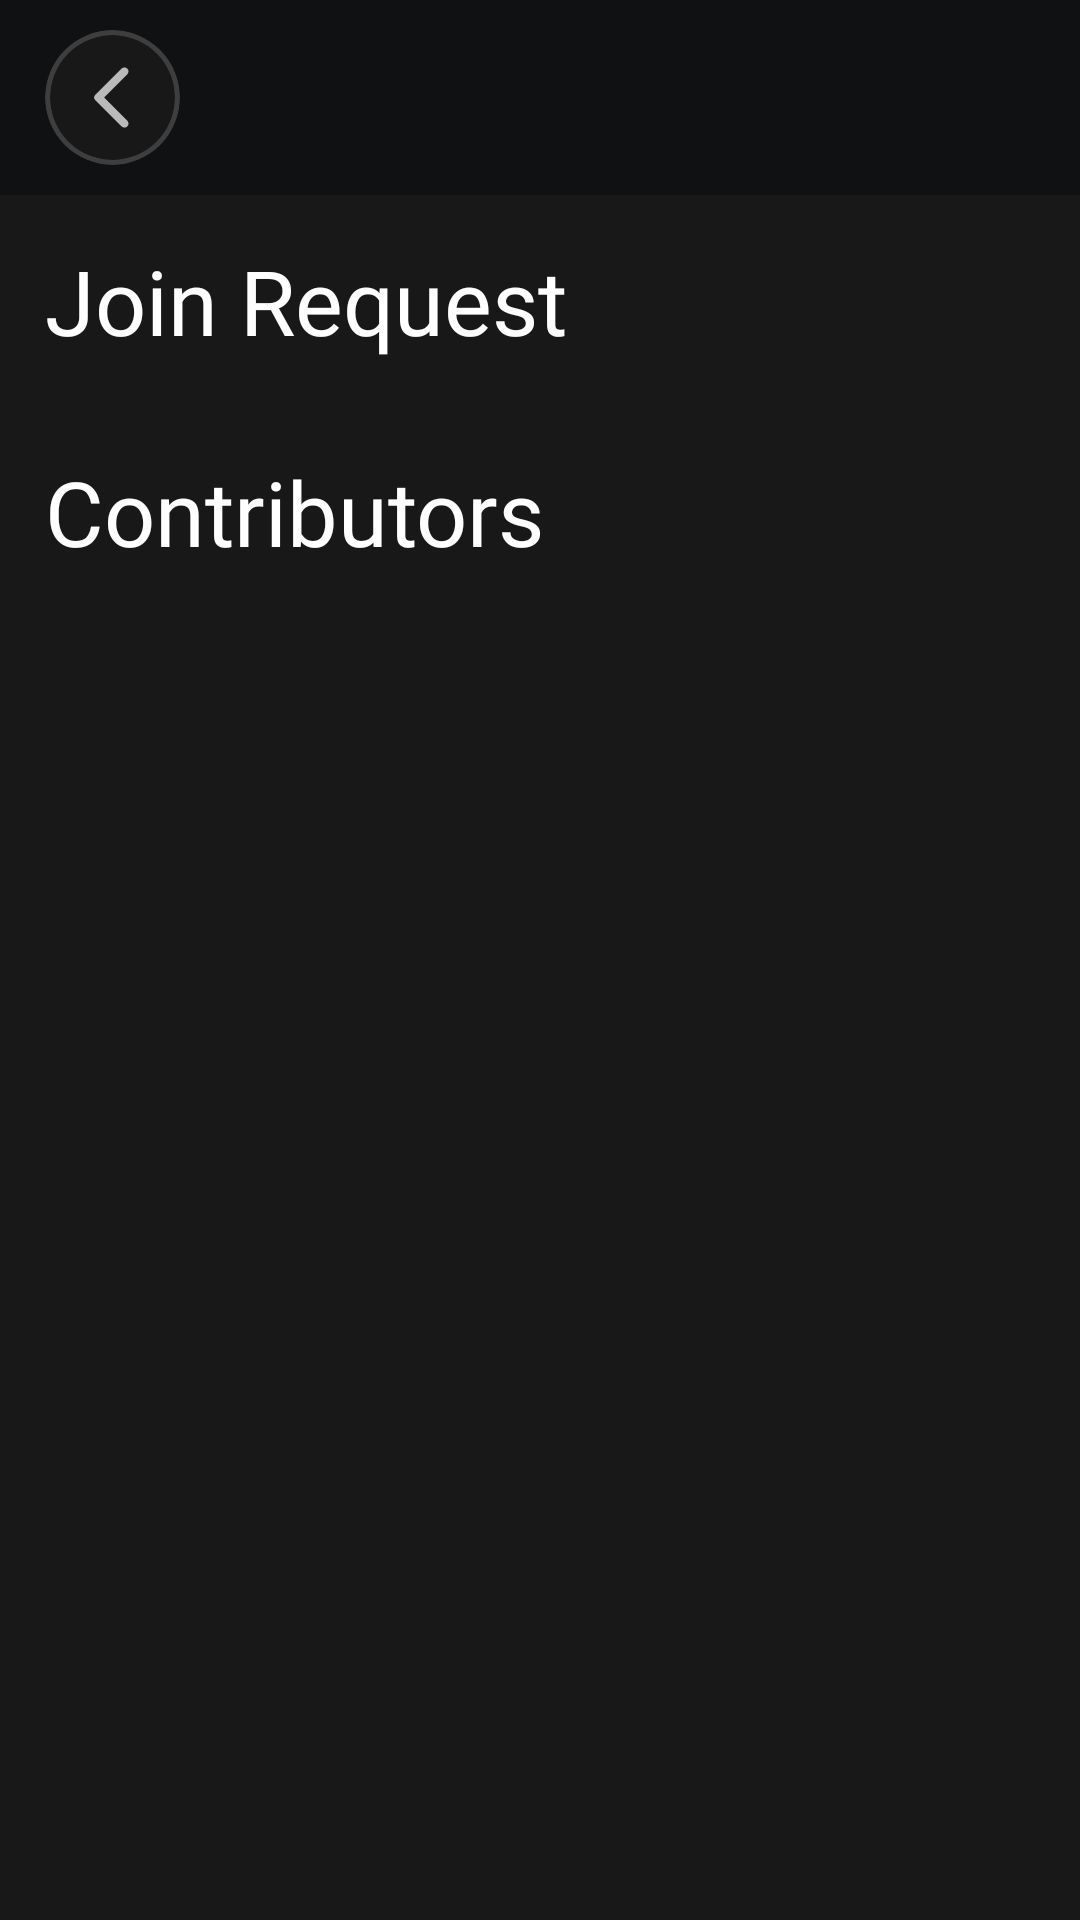

Android layout source for this screen:
<!-- AndroidManifest.xml: application theme Theme.Loop -->
<!-- res/layout/activity_project_request_list.xml -->
<?xml version="1.0" encoding="utf-8"?>
<androidx.core.widget.NestedScrollView xmlns:android="http://schemas.android.com/apk/res/android"
    xmlns:app="http://schemas.android.com/apk/res-auto"
    xmlns:tools="http://schemas.android.com/tools"
    android:id="@+id/main"
    android:layout_width="match_parent"
    android:layout_height="match_parent"
    android:background="@color/app_2background"
    android:orientation="vertical">

    <LinearLayout
        android:layout_width="match_parent"
        android:layout_height="match_parent"
        android:orientation="vertical">

        <LinearLayout
            android:layout_width="match_parent"
            android:layout_height="wrap_content"
            android:background="@color/app_background"
            android:orientation="horizontal">

            <androidx.cardview.widget.CardView
                android:id="@+id/back"
                android:layout_width="45dp"
                android:layout_height="45dp"
                android:layout_marginHorizontal="15dp"
                android:layout_marginVertical="10dp"
                android:backgroundTint="#3E3E3E"
                app:cardCornerRadius="50dp"
                app:cardElevation="0dp">

                <androidx.cardview.widget.CardView
                    android:layout_width="match_parent"
                    android:layout_height="match_parent"
                    android:layout_margin="1.5dp"
                    android:backgroundTint="#181818"
                    app:cardCornerRadius="50dp"
                    app:cardElevation="0dp">

                    <ImageView
                        android:layout_width="match_parent"
                        android:layout_height="match_parent"
                        android:layout_margin="8dp"
                        android:src="@drawable/ic_back" />

                </androidx.cardview.widget.CardView>

            </androidx.cardview.widget.CardView>

        </LinearLayout>

        <TextView
            android:layout_width="wrap_content"
            android:layout_height="wrap_content"
            android:fontFamily="@font/alata"
            android:padding="15dp"
            android:text="Join Request"
            android:textColor="@color/white"
            android:textSize="30dp" />

        <androidx.recyclerview.widget.RecyclerView
            android:id="@+id/rcRequest"
            android:layout_width="match_parent"
            android:layout_height="wrap_content"
            tools:itemCount="4"
            tools:listitem="@layout/item_project_user"/>

        <ImageView
            android:id="@+id/imgEmpty"
            android:layout_width="140dp"
            android:layout_height="140dp"
            android:layout_gravity="center"
            android:visibility="gone"
            android:src="@drawable/ic_empty"/>

        <TextView
            android:layout_width="wrap_content"
            android:layout_height="wrap_content"
            android:fontFamily="@font/alata"
            android:padding="15dp"
            android:text="Contributors"
            android:textColor="@color/white"
            android:textSize="30dp" />

        <androidx.recyclerview.widget.RecyclerView
            android:id="@+id/rcAccepted"
            android:layout_width="match_parent"
            android:layout_height="wrap_content"
            tools:itemCount="4"
            tools:listitem="@layout/item_project_user"/>

    </LinearLayout>


</androidx.core.widget.NestedScrollView>
<!-- res/layout/item_project_user.xml (included above) -->
<?xml version="1.0" encoding="utf-8"?>
<LinearLayout xmlns:android="http://schemas.android.com/apk/res/android"
    xmlns:app="http://schemas.android.com/apk/res-auto"
    android:id="@+id/item"
    android:layout_width="match_parent"
    android:layout_height="wrap_content"
    android:layout_marginVertical="5dp"
    android:background="@color/app_2background"
    android:orientation="horizontal"
    android:padding="8dp">

    <androidx.cardview.widget.CardView
        android:layout_width="45dp"
        android:layout_height="45dp"
        android:layout_marginStart="7dp"
        app:cardCornerRadius="50dp"
        app:cardElevation="0dp">

        <ImageView
            android:id="@+id/photoImageView"
            android:layout_width="match_parent"
            android:layout_height="match_parent"
            android:src="@drawable/ic_profile" />

    </androidx.cardview.widget.CardView>

    <LinearLayout
        android:layout_width="0dp"
        android:layout_height="match_parent"
        android:layout_marginStart="10dp"
        android:layout_weight="1"
        android:orientation="vertical">

        <TextView
            android:id="@+id/usernameTextView"
            android:layout_width="wrap_content"
            android:layout_height="wrap_content"
            android:layout_weight="1"
            android:fontFamily="@font/alata"
            android:gravity="center_vertical"
            android:text="Angela Smith"
            android:textColor="#FFFFFF"
            android:textSize="16sp"
            android:textStyle="bold" />

    </LinearLayout>

    <androidx.appcompat.widget.AppCompatButton
        android:id="@+id/btnAccept"
        android:layout_width="wrap_content"
        android:layout_height="match_parent"
        android:text="Accept"
        android:textAllCaps="false"
        android:backgroundTint="@color/green"
        android:textColor="@color/white"
        android:background="@drawable/button_shape"/>

    <ImageButton
        android:id="@+id/btnReject"
        android:layout_width="50dp"
        android:layout_height="match_parent"
        android:src="@drawable/ic_cross"
        android:backgroundTint="@color/red"
        android:layout_marginHorizontal="10dp"
        android:background="@drawable/button_shape"
        app:tint="@color/white" />


</LinearLayout>
<!-- resources referenced by this layout -->
<resources>
  <color name="app_2background">#181818</color>
  <color name="app_background">#0F1112</color>
  <color name="green">#25802E</color>
  <color name="red">#F34646</color>
  <color name="white">#FFFFFFFF</color>
  <!-- drawable button_shape (drawable) -->
  <?xml version="1.0" encoding="UTF-8"?>
  <shape xmlns:android="http://schemas.android.com/apk/res/android">
      <solid android:color="@color/white"/>
  
      <stroke android:width="0dp"
          android:color="#ff000000" />
  
      <padding android:left="1dp"
          android:top="1dp"
          android:right="1dp"
          android:bottom="1dp" />
  
      <corners android:radius="15dp" />
  </shape>
  <!-- drawable ic_back (drawable) -->
  <vector xmlns:android="http://schemas.android.com/apk/res/android" android:autoMirrored="true" android:height="24dp" android:tint="#BABABA" android:viewportHeight="24" android:viewportWidth="24" android:width="24dp">
        
      <path android:fillColor="@android:color/white" android:pathData="M16.62,2.99c-0.49,-0.49 -1.28,-0.49 -1.77,0L6.54,11.3c-0.39,0.39 -0.39,1.02 0,1.41l8.31,8.31c0.49,0.49 1.28,0.49 1.77,0s0.49,-1.28 0,-1.77L9.38,12l7.25,-7.25c0.48,-0.48 0.48,-1.28 -0.01,-1.76z"/>
      
  </vector>
  <!-- drawable ic_cross (drawable) -->
  <vector xmlns:android="http://schemas.android.com/apk/res/android" android:height="24dp" android:tint="#BABABA" android:viewportHeight="24" android:viewportWidth="24" android:width="24dp">
        
      <path android:fillColor="@android:color/white" android:pathData="M18.3,5.71c-0.39,-0.39 -1.02,-0.39 -1.41,0L12,10.59 7.11,5.7c-0.39,-0.39 -1.02,-0.39 -1.41,0 -0.39,0.39 -0.39,1.02 0,1.41L10.59,12 5.7,16.89c-0.39,0.39 -0.39,1.02 0,1.41 0.39,0.39 1.02,0.39 1.41,0L12,13.41l4.89,4.89c0.39,0.39 1.02,0.39 1.41,0 0.39,-0.39 0.39,-1.02 0,-1.41L13.41,12l4.89,-4.89c0.38,-0.38 0.38,-1.02 0,-1.4z"/>
      
  </vector>
  <style name="Theme.Loop" parent="Base.Theme.Loop" />
  <style name="Base.Theme.Loop" parent="Theme.Material3.Light.NoActionBar">
          
           <item name="colorPrimary">@color/app_color</item>
          <item name="android:statusBarColor">#0F1112</item>
          <item name="bottomSheetDialogTheme">@style/AppBottomSheetDialogTheme</item>
  
      </style>
  <color name="app_color">#FFD233</color>
  <style name="AppBottomSheetDialogTheme" parent="Theme.Design.BottomSheetDialog">
          <item name="bottomSheetStyle">@style/AppModalStyle</item>
  
      </style>
  <style name="AppModalStyle" parent="Widget.Design.BottomSheet.Modal">
          <item name="android:background">@drawable/popup_shape</item>
      </style>
  <!-- drawable popup_shape (drawable) -->
  <?xml version="1.0" encoding="UTF-8"?>
  <shape xmlns:android="http://schemas.android.com/apk/res/android">
      <solid android:color="@color/app_background"/>
  
      <stroke android:width="3dp"
          android:color="#FFFFFF" />
  
      <padding android:left="1dp"
          android:top="1dp"
          android:right="1dp"
          android:bottom="1dp" />
  
      <corners android:radius="15dp" />
  </shape>
</resources>
